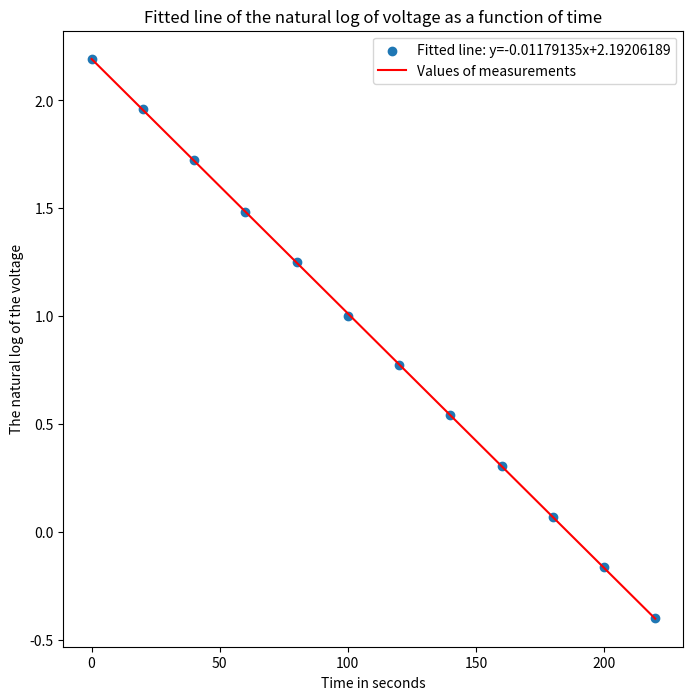
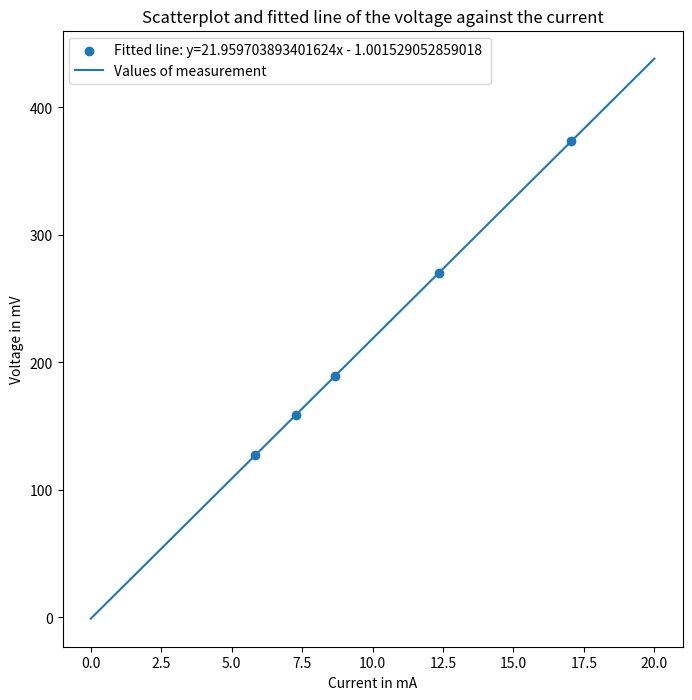

The matplotlib source for these figures, in order:
import numpy as np
import matplotlib.pyplot as plt


t = [0, 20, 40, 60, 80, 100, 120, 140, 160, 180, 200, 220]
V = [8.963, 7.1, 5.6, 4.4, 3.5, 2.72, 2.17, 1.72, 1.36, 1.07, .85, .67]
natV = np.zeros(len(t))
for i in range(len(V)): 
	natV[i] = np.log(V[i])
	


print(natV)	
lin_approx = np.polyfit(t, natV, 1)
poly = np.poly1d(lin_approx)

print(poly)
print(lin_approx)
print(lin_approx[0])
print(lin_approx[1])

def line(a, b, t): 
	return a*t + b
line_vals = np.zeros(len(t))
for i in range(len(t)): 
	line_vals[i] = line(lin_approx[0],lin_approx[1], t[i])

fig1 = plt.figure(figsize=(8,8))
plt.title("Fitted line of the natural log of voltage as a function of time")
plt.scatter(t, natV)
plt.plot(t, line_vals, 'r')
plt.legend(["Fitted line: y=-0.01179135x+2.19206189", "Values of measurements"])
plt.xlabel("Time in seconds")
plt.ylabel("The natural log of the voltage")
plt.show()

I = [17.039, 12.346, 8.678, 7.270, 5.847]
U = [373.4, 269.82, 189.27, 158.76, 127.64]
current = np.linspace(0,20, 100)
line_fit = np.polyfit(I, U, 1)
voltage_fit = np.zeros(len(current))
for i in range(len(current)): 
	voltage_fit[i] = line(line_fit[0], line_fit[1], current[i])
print(line_fit[0])
print(line_fit[1])
fig2 = plt.figure(figsize=(8,8))
plt.title("Scatterplot and fitted line of the voltage against the current")
plt.scatter(I, U)
plt.plot(current, voltage_fit)
plt.legend(["Fitted line: y=21.959703893401624x - 1.001529052859018 ", "Values of measurement"])
plt.xlabel("Current in mA") 
plt.ylabel("Voltage in mV") 
plt.show()
